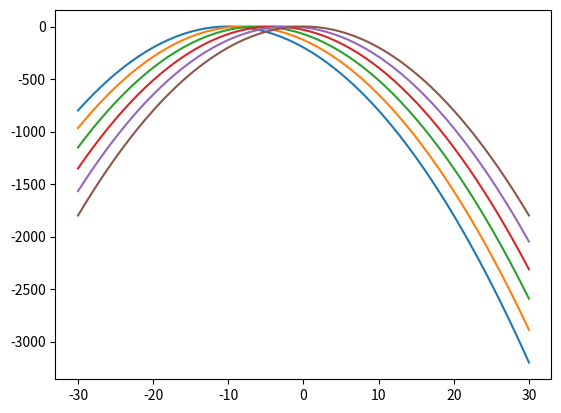

Here is the Python script that generated this plot: (Note: this script raises an exception after producing the figure.)
#!/usr/bin/env python3
# -*- coding: utf-8 -*-
"""
Created on Tue Oct 13 00:10:12 2020

@author: enriquem
"""

import numpy as np
import matplotlib.pyplot as plt

plt.figure()
vec_b = np.arange(-50,50, 10)
vec_b = [-50, -20, 0]

vec_offset = np.arange(-10,2, 2)

myX = np.arange(-30,31,1)


for offset in vec_offset:
#for b_test in vec:
    
    a_test = -2
    b_test = 0
    c_test = 1
    
    myY = c_test + b_test*(myX-offset) + a_test*((myX-offset)**2)
    

    plt.plot(myX, myY)
    
    
    
    
    
    
##################################     
#    Linear regression (coeffs theta)   #
################################## 

WoobyDataFrame["relativeValue"] = max(WoobyDataFrame["relativeVal_WU"])
WoobyDataFrame["relativeValue_WU_0"] = max(WoobyDataFrame["relativeVal_WU"])
        
WoobyDataFrame["thetasqr"] = WoobyDataFrame["thetadeg"]**2
selected_feat = ["thetasqr" ,"thetadeg"]

# selected_feat = ["relativeValue_WU" ,"absThetadeg"]
X_cf_th = np.array(WoobyDataFrame[selected_feat])
y_cf_th = np.array(WoobyDataFrame["relativeVal_WU"]/ WoobyDataFrame["relativeValue_WU_0"]-1)

'''
X_cf_th = np.array(mainWoobyDF_Adv[selected_feat])
y_cf_th = np.array(mainWoobyDF_Adv["relativeValue_WU"]/ mainWoobyDF_Adv["relativeValue_WU_0"]-1)
'''

X_cf_th = X_cf_th.reshape((-1, 2))
y_cf_th = y_cf_th.reshape((-1, 1))

reg_cf_th = LinearRegression().fit(X_cf_th, y_cf_th)

# The coefficients & interception
coeffsreg_cf_th = reg_cf_th.coef_
intercept_cf_th = reg_cf_th.intercept_

print('\n')
print('Coefficients: \n',   coeffsreg_cf_th)
print('Intercept: \n',      intercept_cf_th)
print('\n')

m_a_Xtreme = coeffsreg_cf_th[0][0]
m_b_Xtreme = coeffsreg_cf_th[0][1]

print('\n')
print('m_a_Xtreme: \n',   m_a_Xtreme)
print('m_b_Xtreme: \n',   m_b_Xtreme)
print('\n')

plt.figure()
plt.plot(y_cf_th, reg_cf_th.predict(X_cf_th), 'x')
plt.plot([-0.3, 0],[-0.3, 0])